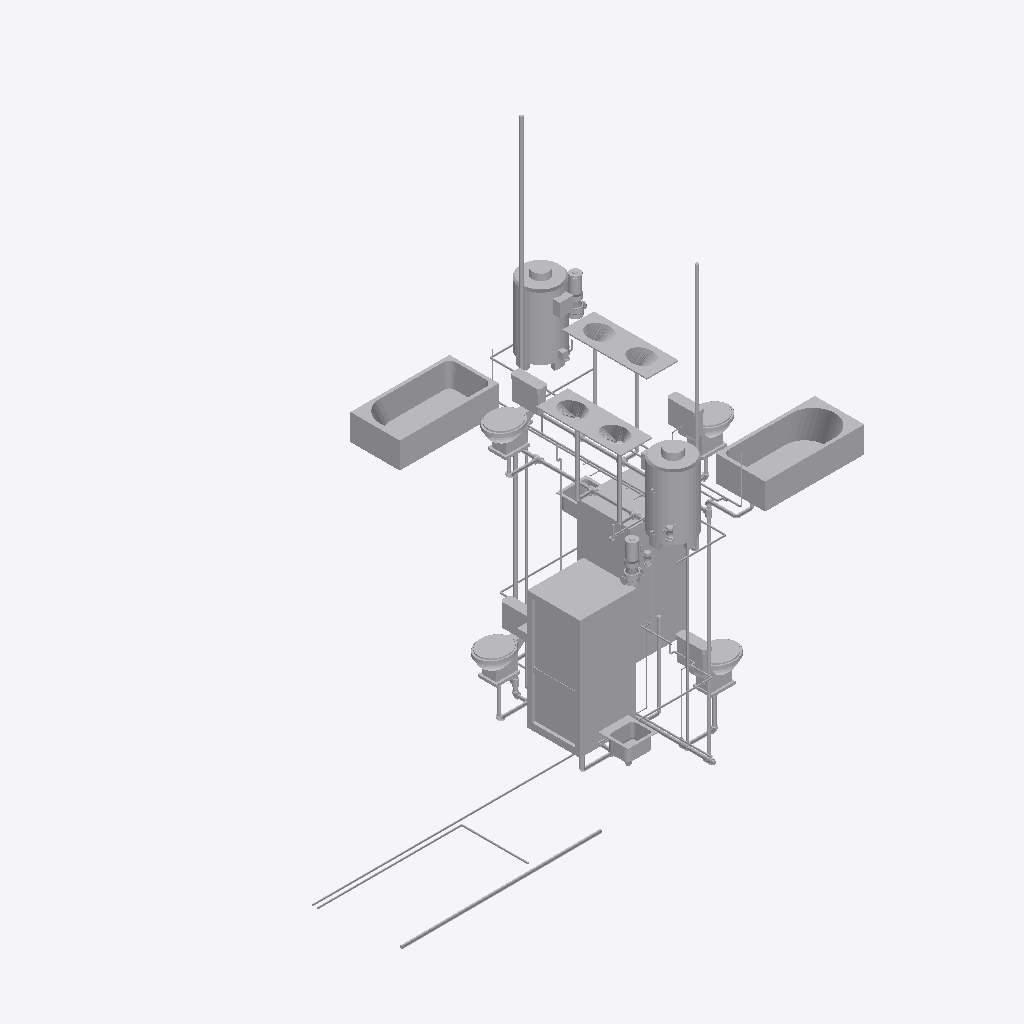
Isometric view of an IFC building model (IFC-SPF (STEP), schema IFC2X3, length unit millimetre), seen from the south-west, elements coloured by IFC class (only those large enough to see are counted): 111 other elements (light grey).
Extent 6.7 m × 4.2 m × 7.2 m (x, y, z). Storeys (3): Level 1 at 0.00 m; Level 2 at 3.10 m; Roof at 6.00 m. Elements (322): 166 IfcFlowSegment, 133 IfcFlowFitting, 15 IfcFlowTerminal, 4 IfcFlowController, 2 IfcEnergyConversionDevice, 2 IfcFlowMovingDevice.

HEADER;
FILE_DESCRIPTION(('ViewDefinition [CoordinationView]'),'2;1');
FILE_NAME('Duplex_MEP_Plumbing_20121113.ifc','2012-12-18T09:56:57',(''),(''),'Autodesk Revit 2013','20121003_2115(x64)','');
FILE_SCHEMA(('IFC2X3'));
ENDSEC;
DATA;
#53=IFCPROJECT('0o8nNAbaT5OQLV8CAFemQP',#52,'0001',$,$,'Duplex Apartment','Project Status',(#42,#47),#35);
#57=IFCBUILDING('0o8nNAbaT5OQLV8CAFemQO',#52,'XYZ',$,$,#38,$,'XYZ',.ELEMENT.,$,$,#55);
#60=IFCBUILDINGSTOREY('0o8nNAbaT5OQLV8C9mNFXU',#52,'Level 1',$,$,#59,$,'Level 1',.ELEMENT.,0.0);
#65=IFCBUILDINGSTOREY('0o8nNAbaT5OQLV8C9mNFlV',#52,'Level 2',$,$,#64,$,'Level 2',.ELEMENT.,3100.00000000037);
#70=IFCBUILDINGSTOREY('0o8nNAbaT5OQLV8C9mLSZW',#52,'Roof',$,$,#69,$,'Roof',.ELEMENT.,6000.00000000038);
#31535=IFCFLOWTERMINAL('2h405XijT83A$BX7w5ki4p',#52,'M_Shower Stall - Rectangular:865 mmx815 mm - Private:865 mmx815 mm - Private:582917',$,'865 mmx815 mm - Private',#31534,#31529,'582917');
#42582=IFCFLOWTERMINAL('2h405XijT83A$BX7w5ki4w',#52,'M_Bath Tub:1525 mmx760 mm - Private:1525 mmx760 mm - Private:582924',$,'1525 mmx760 mm - Private',#42581,#42576,'582924');
#45821=IFCFLOWTERMINAL('2h405XijT83A$BX7w5ki4b',#52,'M_Bath Tub:1525 mmx760 mm - Private:1525 mmx760 mm - Private:582931',$,'1525 mmx760 mm - Private',#45820,#45815,'582931');
#28561=IFCFLOWTERMINAL('2h405XijT83A$BX7w5ki4q',#52,'M_Shower Stall - Rectangular:865 mmx815 mm - Private:865 mmx815 mm - Private:582914',$,'865 mmx815 mm - Private',#28560,#28555,'582914');
#22625=IFCENERGYCONVERSIONDEVICE('1jQu9wkdr0iwNuem13Fl5i',#52,'M_Hot Water Boiler - 59-440 kW:147 kW:147 kW:557516',$,'147 kW',#22624,#22619,'557516');
#3691=IFCENERGYCONVERSIONDEVICE('10k69mF8j4eeUjUpzCXCG7',#52,'M_Hot Water Boiler - 59-440 kW:147 kW:147 kW:530072',$,'147 kW',#3690,#3685,'530072');
#45776=IFCFLOWTERMINAL('2h405XijT83A$BX7w5ki4a',#52,'M_Water Closet - Flush Tank:Private - 6.1 Lpf:Private - 6.1 Lpf:582930',$,'Private - 6.1 Lpf',#45775,#45770,'582930');
#31581=IFCFLOWTERMINAL('2h405XijT83A$BX7w5ki4m',#52,'M_Water Closet - Flush Tank:Private - 6.1 Lpf:Private - 6.1 Lpf:582918',$,'Private - 6.1 Lpf',#31580,#31575,'582918');
#42713=IFCFLOWTERMINAL('2h405XijT83A$BX7w5ki4x',#52,'M_Water Closet - Flush Tank:Private - 6.1 Lpf:Private - 6.1 Lpf:582925',$,'Private - 6.1 Lpf',#42712,#42707,'582925');
#31408=IFCFLOWTERMINAL('2h405XijT83A$BX7w5ki4r',#52,'M_Water Closet - Flush Tank:Private - 6.1 Lpf:Private - 6.1 Lpf:582915',$,'Private - 6.1 Lpf',#31407,#31402,'582915');
#45502=IFCFLOWTERMINAL('2h405XijT83A$BX7w5ki4u',#52,'M_Lavatory - Oval:650 mmx485 mm - Private:650 mmx485 mm - Private:582926',$,'650 mmx485 mm - Private',#45501,#45496,'582926');
#45686=IFCFLOWTERMINAL('2h405XijT83A$BX7w5ki4c',#52,'M_Lavatory - Oval:650 mmx485 mm - Private:650 mmx485 mm - Private:582928',$,'650 mmx485 mm - Private',#45685,#45680,'582928');
#40654=IFCFLOWTERMINAL('2h405XijT83A$BX7w5ki4_',#52,'M_Sink - Island - Single:455 mmx455 mm - Private:455 mmx455 mm - Private:582920',$,'455 mmx455 mm - Private',#40653,#40648,'582920');
#45731=IFCFLOWTERMINAL('2h405XijT83A$BX7w5ki4d',#52,'M_Lavatory - Oval:650 mmx485 mm - Private:650 mmx485 mm - Private:582929',$,'650 mmx485 mm - Private',#45730,#45725,'582929');
#45641=IFCFLOWTERMINAL('2h405XijT83A$BX7w5ki4v',#52,'M_Lavatory - Oval:650 mmx485 mm - Private:650 mmx485 mm - Private:582927',$,'650 mmx485 mm - Private',#45640,#45635,'582927');
#130839=IFCFLOWSEGMENT('2h405XijT83A$BX7w5kiAI',#52,'Pipe Types:Waste:583332',$,'Pipe Types:Waste:563634',#130824,#130837,'583332');
#86043=IFCFLOWSEGMENT('2h405XijT83A$BX7w5ki5X',#52,'Pipe Types:Waste:582999',$,'Pipe Types:Waste:563634',#86028,#86041,'582999');
#92069=IFCFLOWSEGMENT('2h405XijT83A$BX7w5ki5D',#52,'Pipe Types:Waste:583035',$,'Pipe Types:Waste:563634',#92054,#92067,'583035');
#27726=IFCFLOWMOVINGDEVICE('2$dTH4D0v6UvzO4e0uyqX5',#52,'M_Inline Pump - Circulator:3.9 LPS - 0.8 Meter Head:3.9 LPS - 0.8 Meter Head:580717',$,'3.9 LPS - 0.8 Meter Head',#27725,#27720,'580717');
#123108=IFCFLOWSEGMENT('2h405XijT83A$BX7w5kiAX',#52,'Pipe Types:Waste:583319',$,'Pipe Types:Waste:563634',#123095,#123106,'583319');
#98788=IFCFLOWSEGMENT('2h405XijT83A$BX7w5ki6j',#52,'Pipe Types:Cold Water:583067',$,'Pipe Types:Cold Water:563636',#98775,#98786,'583067');
#76025=IFCFLOWSEGMENT('2h405XijT83A$BX7w5ki49',#52,'Pipe Types:Waste:582975',$,'Pipe Types:Waste:563634',#76010,#76023,'582975');
#22463=IFCFLOWMOVINGDEVICE('13kXneVBL8egWoGKRJw4xa',#52,'M_Inline Pump - Circulator:3.9 LPS - 0.8 Meter Head:3.9 LPS - 0.8 Meter Head:550094',$,'3.9 LPS - 0.8 Meter Head',#22462,#22457,'550094');
#40786=IFCFLOWTERMINAL('2h405XijT83A$BX7w5ki4y',#52,'M_Sink - Island - Single:455 mmx455 mm - Private:455 mmx455 mm - Private:582922',$,'455 mmx455 mm - Private',#40785,#40780,'582922');
#106243=IFCFLOWSEGMENT('2h405XijT83A$BX7w5ki7W',#52,'Pipe Types:Cold Water:583126',$,'Pipe Types:Cold Water:563636',#106230,#106241,'583126');
#103455=IFCFLOWSEGMENT('2h405XijT83A$BX7w5ki6M',#52,'Pipe Types:Cold Water:583072',$,'Pipe Types:Cold Water:563636',#103442,#103453,'583072');
#107188=IFCFLOWSEGMENT('2h405XijT83A$BX7w5ki7I',#52,'Pipe Types:Cold Water:583140',$,'Pipe Types:Cold Water:563636',#107175,#107186,'583140');
#90955=IFCFLOWSEGMENT('2h405XijT83A$BX7w5ki5M',#52,'Pipe Types:Waste:583008',$,'Pipe Types:Waste:563634',#90942,#90953,'583008');
#81400=IFCFLOWSEGMENT('2h405XijT83A$BX7w5ki5x',#52,'Pipe Types:Waste:582989',$,'Pipe Types:Waste:563634',#81387,#81398,'582989');
#76106=IFCFLOWSEGMENT('2h405XijT83A$BX7w5ki5s',#52,'Pipe Types:Waste:582976',$,'Pipe Types:Waste:563634',#76093,#76104,'582976');
#92947=IFCFLOWSEGMENT('2h405XijT83A$BX7w5ki6m',#52,'Pipe Types:Waste:583046',$,'Pipe Types:Waste:563634',#92934,#92945,'583046');
#117695=IFCFLOWSEGMENT('2h405XijT83A$BX7w5kiAr',#52,'Pipe Types:Hot Water:583299',$,'Pipe Types:Hot Water:563635',#117682,#117693,'583299');
#80753=IFCFLOWSEGMENT('2h405XijT83A$BX7w5ki5o',#52,'Pipe Types:Waste:582980',$,'Pipe Types:Waste:563634',#80738,#80751,'582980');
#93345=IFCFLOWSEGMENT('2h405XijT83A$BX7w5ki6w',#52,'Pipe Types:Waste:583052',$,'Pipe Types:Waste:563634',#93332,#93343,'583052');
#116248=IFCFLOWSEGMENT('2h405XijT83A$BX7w5ki9T',#52,'Pipe Types:Hot Water:583275',$,'Pipe Types:Hot Water:563635',#116235,#116246,'583275');
#93514=IFCFLOWSEGMENT('2h405XijT83A$BX7w5ki6u',#52,'Pipe Types:Cold Water:583054',$,'Pipe Types:Cold Water:563636',#93499,#93510,'583054');
#130755=IFCFLOWSEGMENT('2h405XijT83A$BX7w5kiAM',#52,'Pipe Types:Waste:583328',$,'Pipe Types:Waste:563634',#130740,#130753,'583328');
#117083=IFCFLOWSEGMENT('2h405XijT83A$BX7w5ki90',#52,'Pipe Types:Hot Water:583286',$,'Pipe Types:Hot Water:563635',#117070,#117081,'583286');
#114351=IFCFLOWSEGMENT('2h405XijT83A$BX7w5ki9n',#52,'Pipe Types:Hot Water:583239',$,'Pipe Types:Hot Water:563635',#114338,#114349,'583239');
#91269=IFCFLOWSEGMENT('2h405XijT83A$BX7w5ki5I',#52,'Pipe Types:Waste:583012',$,'Pipe Types:Waste:563634',#91254,#91267,'583012');
#91909=IFCFLOWSEGMENT('2h405XijT83A$BX7w5ki5F',#52,'Pipe Types:Waste:583033',$,'Pipe Types:Waste:563634',#91894,#91907,'583033');
#91350=IFCFLOWSEGMENT('2h405XijT83A$BX7w5ki5G',#52,'Pipe Types:Waste:583014',$,'Pipe Types:Waste:563634',#91337,#91348,'583014');
#122943=IFCFLOWSEGMENT('2h405XijT83A$BX7w5kiAY',#52,'Pipe Types:Waste:583316',$,'Pipe Types:Waste:563634',#122928,#122941,'583316');
#27611=IFCFLOWCONTROLLER('2lNhgfRZ1DQuhMBHCrJyWK',#52,'M_Ball Valve - 50-150 mm:50 mm:50 mm:579237',$,'50 mm',#27610,#27605,'579237');
#27669=IFCFLOWCONTROLLER('2lNhgfRZ1DQuhMBHCrJyWD',#52,'M_Ball Valve - 50-150 mm:50 mm:50 mm:579260',$,'50 mm',#27668,#27663,'579260');
#131223=IFCFLOWSEGMENT('1sBpwf_5X5n90HmDYYs$qW',#52,'Pipe Types:Hot Water:583557',$,'Pipe Types:Hot Water:563635',#131210,#131221,'583557');
#67580=IFCFLOWSEGMENT('2h405XijT83A$BX7w5ki4U',#52,'Pipe Types:Waste:582952',$,'Pipe Types:Waste:563634',#67567,#67578,'582952');
#104636=IFCFLOWSEGMENT('2h405XijT83A$BX7w5ki63',#52,'Pipe Types:Cold Water:583093',$,'Pipe Types:Cold Water:563636',#104623,#104634,'583093');
#54976=IFCFLOWSEGMENT('2h405XijT83A$BX7w5ki4g',#52,'Pipe Types:Waste:582940',$,'Pipe Types:Waste:563634',#54961,#54972,'582940');
#108957=IFCFLOWSEGMENT('2h405XijT83A$BX7w5ki8t',#52,'Pipe Types:Cold Water:583169',$,'Pipe Types:Cold Water:563636',#108944,#108955,'583169');
#92152=IFCFLOWSEGMENT('2h405XijT83A$BX7w5ki5A',#52,'Pipe Types:Waste:583036',$,'Pipe Types:Waste:563634',#92137,#92150,'583036');
#55105=IFCFLOWSEGMENT('2h405XijT83A$BX7w5ki4h',#52,'Pipe Types:Waste:582941',$,'Pipe Types:Waste:563634',#55092,#55103,'582941');
#80915=IFCFLOWSEGMENT('2h405XijT83A$BX7w5ki5n',#52,'Pipe Types:Waste:582983',$,'Pipe Types:Waste:563634',#80902,#80913,'582983');
#93263=IFCFLOWSEGMENT('2h405XijT83A$BX7w5ki6y',#52,'Pipe Types:Waste:583050',$,'Pipe Types:Waste:563634',#93248,#93261,'583050');
#105678=IFCFLOWSEGMENT('2h405XijT83A$BX7w5ki7w',#52,'Pipe Types:Cold Water:583116',$,'Pipe Types:Cold Water:563636',#105665,#105676,'583116');
#110284=IFCFLOWSEGMENT('2h405XijT83A$BX7w5ki8W',#52,'Pipe Types:Hot Water:583190',$,'Pipe Types:Hot Water:563635',#110271,#110282,'583190');
#91429=IFCFLOWSEGMENT('2h405XijT83A$BX7w5ki5H',#52,'Pipe Types:Waste:583015',$,'Pipe Types:Waste:563634',#91416,#91427,'583015');
#108406=IFCFLOWSEGMENT('2h405XijT83A$BX7w5ki7E',#52,'Pipe Types:Hot Water:583160',$,'Pipe Types:Hot Water:563635',#108393,#108404,'583160');
#107653=IFCFLOWSEGMENT('2h405XijT83A$BX7w5ki7T',#52,'Pipe Types:Cold Water:583147',$,'Pipe Types:Cold Water:563636',#107640,#107651,'583147');
#91664=IFCFLOWSEGMENT('2h405XijT83A$BX7w5ki5S',#52,'Pipe Types:Waste:583018',$,'Pipe Types:Waste:563634',#91649,#91662,'583018');
#105368=IFCFLOWSEGMENT('2h405XijT83A$BX7w5ki7_',#52,'Pipe Types:Cold Water:583112',$,'Pipe Types:Cold Water:563636',#105355,#105366,'583112');
#107424=IFCFLOWSEGMENT('2h405XijT83A$BX7w5ki7H',#52,'Pipe Types:Cold Water:583143',$,'Pipe Types:Cold Water:563636',#107411,#107422,'583143');
#109656=IFCFLOWSEGMENT('2h405XijT83A$BX7w5ki8w',#52,'Pipe Types:Hot Water:583180',$,'Pipe Types:Hot Water:563635',#109643,#109654,'583180');
#91986=IFCFLOWFITTING('2h405XijT83A$BX7w5ki5C',#52,'M_Tee - Generic:Tee - Generic:Tee - Generic:583034',$,'Tee - Generic',#91985,#91980,'583034');
#75455=IFCFLOWFITTING('2h405XijT83A$BX7w5ki4P',#52,'M_Tee - Generic:Tee - Generic:Tee - Generic:582959',$,'Tee - Generic',#75454,#75449,'582959');
#34370=IFCFLOWTERMINAL('2h405XijT83A$BX7w5ki4n',#52,'M_Lavatory - Oval:535 mmx485 mm - Private:535 mmx485 mm - Private:582919',$,'535 mmx485 mm - Private',#34369,#34364,'582919');
#67500=IFCFLOWSEGMENT('2h405XijT83A$BX7w5ki4H',#52,'Pipe Types:Waste:582951',$,'Pipe Types:Waste:563634',#67487,#67498,'582951');
#108021=IFCFLOWSEGMENT('2h405XijT83A$BX7w5ki74',#52,'Pipe Types:Hot Water:583154',$,'Pipe Types:Hot Water:563635',#108008,#108019,'583154');
#80672=IFCFLOWFITTING('2h405XijT83A$BX7w5ki5r',#52,'M_Tee - Generic:Tee - Generic:Tee - Generic:582979',$,'Tee - Generic',#80671,#80662,'582979');
#122862=IFCFLOWFITTING('2h405XijT83A$BX7w5kiAb',#52,'M_Tee - Generic:Tee - Generic:Tee - Generic:583315',$,'Tee - Generic',#122861,#122852,'583315');
#81069=IFCFLOWFITTING('2h405XijT83A$BX7w5ki5$',#52,'M_Tee - Generic:Tee - Generic:Tee - Generic:582985',$,'Tee - Generic',#81068,#81059,'582985');
#112957=IFCFLOWSEGMENT('2h405XijT83A$BX7w5ki8O',#52,'Pipe Types:Hot Water:583214',$,'Pipe Types:Hot Water:563635',#112944,#112955,'583214');
#91742=IFCFLOWFITTING('2h405XijT83A$BX7w5ki51',#52,'M_Tee - Generic:Tee - Generic:Tee - Generic:583031',$,'Tee - Generic',#91741,#91734,'583031');
#92396=IFCFLOWSEGMENT('2h405XijT83A$BX7w5ki59',#52,'Pipe Types:Waste:583039',$,'Pipe Types:Waste:563634',#92383,#92394,'583039');
#105049=IFCFLOWSEGMENT('2h405XijT83A$BX7w5ki7o',#52,'Pipe Types:Cold Water:583108',$,'Pipe Types:Cold Water:563636',#105036,#105047,'583108');
#106479=IFCFLOWSEGMENT('2h405XijT83A$BX7w5ki7l',#52,'Pipe Types:Cold Water:583129',$,'Pipe Types:Cold Water:563636',#106466,#106477,'583129');
#131072=IFCFLOWSEGMENT('1sBpwf_5X5n90HmDYYs$tR',#52,'Pipe Types:Hot Water:583550',$,'Pipe Types:Hot Water:563635',#131059,#131070,'583550');
#80835=IFCFLOWSEGMENT('2h405XijT83A$BX7w5ki5m',#52,'Pipe Types:Waste:582982',$,'Pipe Types:Waste:563634',#80822,#80833,'582982');
#92551=IFCFLOWSEGMENT('2h405XijT83A$BX7w5ki6t',#52,'Pipe Types:Waste:583041',$,'Pipe Types:Waste:563634',#92538,#92549,'583041');
#91583=IFCFLOWFITTING('2h405XijT83A$BX7w5ki5V',#52,'M_Tee - Generic:Tee - Generic:Tee - Generic:583017',$,'Tee - Generic',#91582,#91573,'583017');
#27419=IFCFLOWCONTROLLER('09MuOLFfP2PBERh1jIFpCE',#52,'M_Ball Valve - 50-150 mm:50 mm:50 mm:578433',$,'50 mm',#27418,#27413,'578433');
#81484=IFCFLOWSEGMENT('2h405XijT83A$BX7w5ki5u',#52,'Pipe Types:Waste:582990',$,'Pipe Types:Waste:563634',#81469,#81482,'582990');
#112086=IFCFLOWSEGMENT('2h405XijT83A$BX7w5ki8K',#52,'Pipe Types:Hot Water:583202',$,'Pipe Types:Hot Water:563635',#112073,#112084,'583202');
#76189=IFCFLOWSEGMENT('2h405XijT83A$BX7w5ki5t',#52,'Pipe Types:Waste:582977',$,'Pipe Types:Waste:563634',#76176,#76187,'582977');
#109112=IFCFLOWSEGMENT('2h405XijT83A$BX7w5ki8r',#52,'Pipe Types:Hot Water:583171',$,'Pipe Types:Hot Water:563635',#109099,#109110,'583171');
#81150=IFCFLOWSEGMENT('2h405XijT83A$BX7w5ki5y',#52,'Pipe Types:Waste:582986',$,'Pipe Types:Waste:563634',#81135,#81148,'582986');
#118070=IFCFLOWSEGMENT('2h405XijT83A$BX7w5kiAx',#52,'Pipe Types:Hot Water:583309',$,'Pipe Types:Hot Water:563635',#118057,#118068,'583309');
#91035=IFCFLOWSEGMENT('2h405XijT83A$BX7w5ki5N',#52,'Pipe Types:Waste:583009',$,'Pipe Types:Waste:563634',#91022,#91033,'583009');
#131609=IFCFLOWSEGMENT('38siAa2vX2LumgLbdVv2vo',#52,'Pipe Types:Cold Water:584048',$,'Pipe Types:Cold Water:563636',#131596,#131607,'584048');
#59682=IFCFLOWFITTING('2h405XijT83A$BX7w5ki4f',#52,'M_Elbow - Generic:Elbow - Generic:Elbow - Generic:582943',$,'Elbow - Generic',#59681,#59676,'582943');
#59927=IFCFLOWSEGMENT('2h405XijT83A$BX7w5ki4L',#52,'Pipe Types:Waste:582947',$,'Pipe Types:Waste:563634',#59912,#59925,'582947');
#80991=IFCFLOWFITTING('2h405XijT83A$BX7w5ki5_',#52,'M_Elbow - Generic:Elbow - Generic:Elbow - Generic:582984',$,'Elbow - Generic',#80990,#80985,'582984');
#92706=IFCFLOWFITTING('2h405XijT83A$BX7w5ki6r',#52,'M_Elbow - Generic:Elbow - Generic:Elbow - Generic:583043',$,'Elbow - Generic',#92705,#92700,'583043');
#54894=IFCFLOWFITTING('2h405XijT83A$BX7w5ki4j',#52,'M_Elbow - Generic:Elbow - Generic:Elbow - Generic:582939',$,'Elbow - Generic',#54893,#54886,'582939');
#93182=IFCFLOWFITTING('2h405XijT83A$BX7w5ki6$',#52,'M_Tee - Generic:Tee - Generic:Tee - Generic:583049',$,'Tee - Generic',#93181,#93172,'583049');
#93028=IFCFLOWSEGMENT('2h405XijT83A$BX7w5ki6n',#52,'Pipe Types:Waste:583047',$,'Pipe Types:Waste:563634',#93015,#93026,'583047');
#115935=IFCFLOWSEGMENT('2h405XijT83A$BX7w5ki9H',#52,'Pipe Types:Hot Water:583271',$,'Pipe Types:Hot Water:563635',#115922,#115933,'583271');
#123184=IFCFLOWFITTING('2h405XijT83A$BX7w5kiAk',#52,'M_Elbow - Generic:Elbow - Generic:Elbow - Generic:583320',$,'Elbow - Generic',#123183,#123178,'583320');
#117617=IFCFLOWSEGMENT('2h405XijT83A$BX7w5kiAq',#52,'Pipe Types:Hot Water:583298',$,'Pipe Types:Hot Water:563635',#117604,#117615,'583298');
#106634=IFCFLOWSEGMENT('2h405XijT83A$BX7w5ki7j',#52,'Pipe Types:Cold Water:583131',$,'Pipe Types:Cold Water:563636',#106621,#106632,'583131');
#104007=IFCFLOWSEGMENT('2h405XijT83A$BX7w5ki6Q',#52,'Pipe Types:Cold Water:583084',$,'Pipe Types:Cold Water:563636',#103994,#104005,'583084');
#123027=IFCFLOWSEGMENT('2h405XijT83A$BX7w5kiAW',#52,'Pipe Types:Waste:583318',$,'Pipe Types:Waste:563634',#123012,#123025,'583318');
#91505=IFCFLOWFITTING('2h405XijT83A$BX7w5ki5U',#52,'M_Elbow - Generic:Elbow - Generic:Elbow - Generic:583016',$,'Elbow - Generic',#91504,#91499,'583016');
#75865=IFCFLOWSEGMENT('2h405XijT83A$BX7w5ki41',#52,'Pipe Types:Waste:582967',$,'Pipe Types:Waste:563634',#75850,#75863,'582967');
#67663=IFCFLOWSEGMENT('2h405XijT83A$BX7w5ki4V',#52,'Pipe Types:Waste:582953',$,'Pipe Types:Waste:563634',#67648,#67661,'582953');
#108557=IFCFLOWSEGMENT('2h405XijT83A$BX7w5ki7D',#52,'Pipe Types:Hot Water:583163',$,'Pipe Types:Hot Water:563635',#108544,#108555,'583163');
#91188=IFCFLOWFITTING('2h405XijT83A$BX7w5ki5L',#52,'M_Tee - Generic:Tee - Generic:Tee - Generic:583011',$,'Tee - Generic',#91187,#91178,'583011');
#103684=IFCFLOWSEGMENT('2h405XijT83A$BX7w5ki6L',#52,'Pipe Types:Cold Water:583075',$,'Pipe Types:Cold Water:563636',#103671,#103682,'583075');
#104242=IFCFLOWSEGMENT('2h405XijT83A$BX7w5ki6P',#52,'Pipe Types:Cold Water:583087',$,'Pipe Types:Cold Water:563636',#104229,#104240,'583087');
#113884=IFCFLOWSEGMENT('2h405XijT83A$BX7w5ki8B',#52,'Pipe Types:Cold Water:583229',$,'Pipe Types:Cold Water:563636',#113871,#113882,'583229');
#107820=IFCFLOWSEGMENT('2h405XijT83A$BX7w5ki7P',#52,'Pipe Types:Hot Water:583151',$,'Pipe Types:Hot Water:563635',#107805,#107816,'583151');
ENDSEC;
